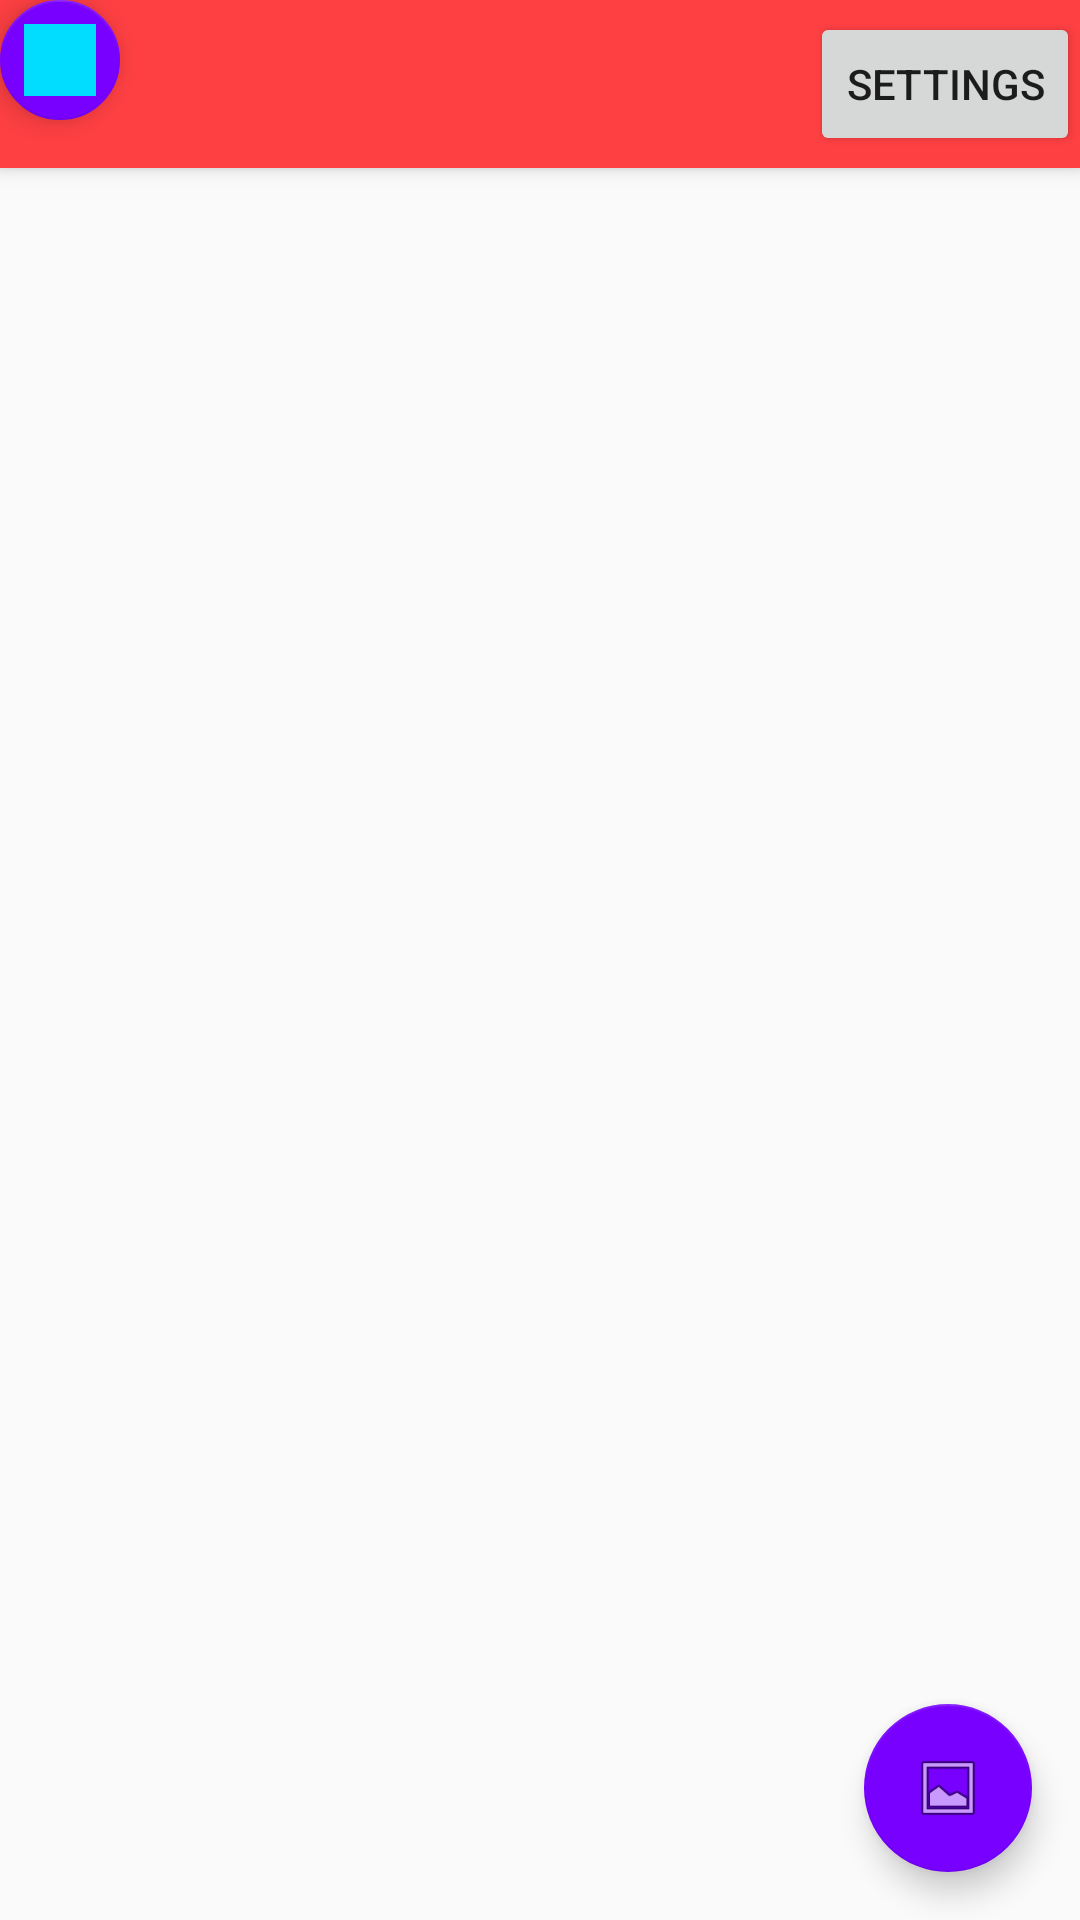

Produce the Android XML layout that renders to this screen, including the resource entries it uses.
<!-- AndroidManifest.xml: application theme MyMaterialTheme -->
<!-- res/layout/activity_gallery.xml -->
<?xml version="1.0" encoding="utf-8"?>
<android.support.design.widget.CoordinatorLayout xmlns:android="http://schemas.android.com/apk/res/android"
    xmlns:app="http://schemas.android.com/apk/res-auto"
    xmlns:tools="http://schemas.android.com/tools"
    android:id="@+id/coordinatorLayout"
    android:layout_width="match_parent"
    android:layout_height="match_parent"
    android:fitsSystemWindows="true"
    tools:context="com.jiajiguo12gmail.labtwo.GalleryActivity">

    <android.support.design.widget.AppBarLayout
        android:layout_width="match_parent"
        android:layout_height="wrap_content"
        android:theme="@style/MyPopupTheme">

        <include android:id="@+id/toolbar" layout="@layout/toolbar"/>

    </android.support.design.widget.AppBarLayout>

    <android.support.v7.widget.AppCompatImageView
        android:id="@+id/imgView"
        android:layout_width="match_parent"
        android:layout_height="match_parent"
        android:layout_margin="@dimen/activity_horizontal_margin" />

    <Button
        android:id="@+id/btnAdd"
        android:layout_width="fill_parent"
        android:layout_height="60dp"
        android:text="Add Image" />


    <android.support.design.widget.FloatingActionButton
        android:layout_width="match_parent"
        android:layout_height="wrap_content"
        android:clickable="true"
        app:fabSize="mini"
        app:srcCompat="@android:color/holo_blue_bright"
        android:id="@+id/btnAdd2" />


    <GridView
        android:id="@+id/list"
        android:layout_width="fill_parent"
        android:layout_height="wrap_content"
        android:layout_margin="5dp"
        android:columnWidth="100dp"
        android:drawSelectorOnTop="true"
        android:gravity="center"
        android:numColumns="auto_fit"
        android:stretchMode="columnWidth"
        android:verticalSpacing="5dp"
        android:focusable="true"
        android:clickable="true" >
    </GridView>

    <android.support.design.widget.FloatingActionButton
        android:id="@+id/btnSelectImage"
        android:layout_width="wrap_content"
        android:layout_height="wrap_content"
        android:layout_gravity="bottom|end"
        android:layout_margin="16dp"
        android:src="@android:drawable/ic_menu_gallery" />

</android.support.design.widget.CoordinatorLayout>
<!-- res/layout/toolbar.xml (included above) -->
<?xml version="1.0" encoding="utf-8"?>
<android.support.v7.widget.Toolbar
        xmlns:android="http://schemas.android.com/apk/res/android"
        xmlns:app="http://schemas.android.com/apk/res-auto"
        android:id="@+id/toolbar"
        android:layout_width="match_parent"
        android:layout_height="wrap_content"
        android:background="@color/colorAccent">

    <Button
        android:layout_width="wrap_content"
        android:layout_height="wrap_content"
        android:text="Settings"
        android:layout_gravity="right"
        android:id="@+id/button8"
        />

</android.support.v7.widget.Toolbar>
<!-- resources referenced by this layout -->
<resources>
  <color name="colorAccent">#ff4043</color>
  <style name="MyPopupTheme" parent="ThemeOverlay.AppCompat.Light">
  
          <item name="colorPrimary">@color/colorPrimary</item>
          <item name="colorPrimaryDark">@color/colorPrimaryDark</item>
          <item name="colorAccent">@color/colorAccent</item>
  
      </style>
  <style name="MyMaterialTheme" parent="SuperMaterialTheme">
          <item name="colorPrimary">@color/colorPrimary</item>
          <item name="colorPrimaryDark">@color/colorPrimaryDark</item>
          <item name="colorAccent">@color/colorAccent</item>
      </style>
  <color name="colorPrimary">#515151</color>
  <color name="colorPrimaryDark">#000000</color>
  <style name="SuperMaterialTheme" parent="Theme.AppCompat.Light.NoActionBar">
      
      <item name="colorPrimary">@color/windowBackground</item>
      <item name="colorPrimaryDark">@color/navigationBarColor</item>
      <item name="colorAccent">@color/colorPrimaryMaterial</item>
      </style>
  <color name="windowBackground">#0dff00</color>
  <color name="navigationBarColor">#00ddff</color>
  <color name="colorPrimaryMaterial">#7700ff</color>
</resources>
